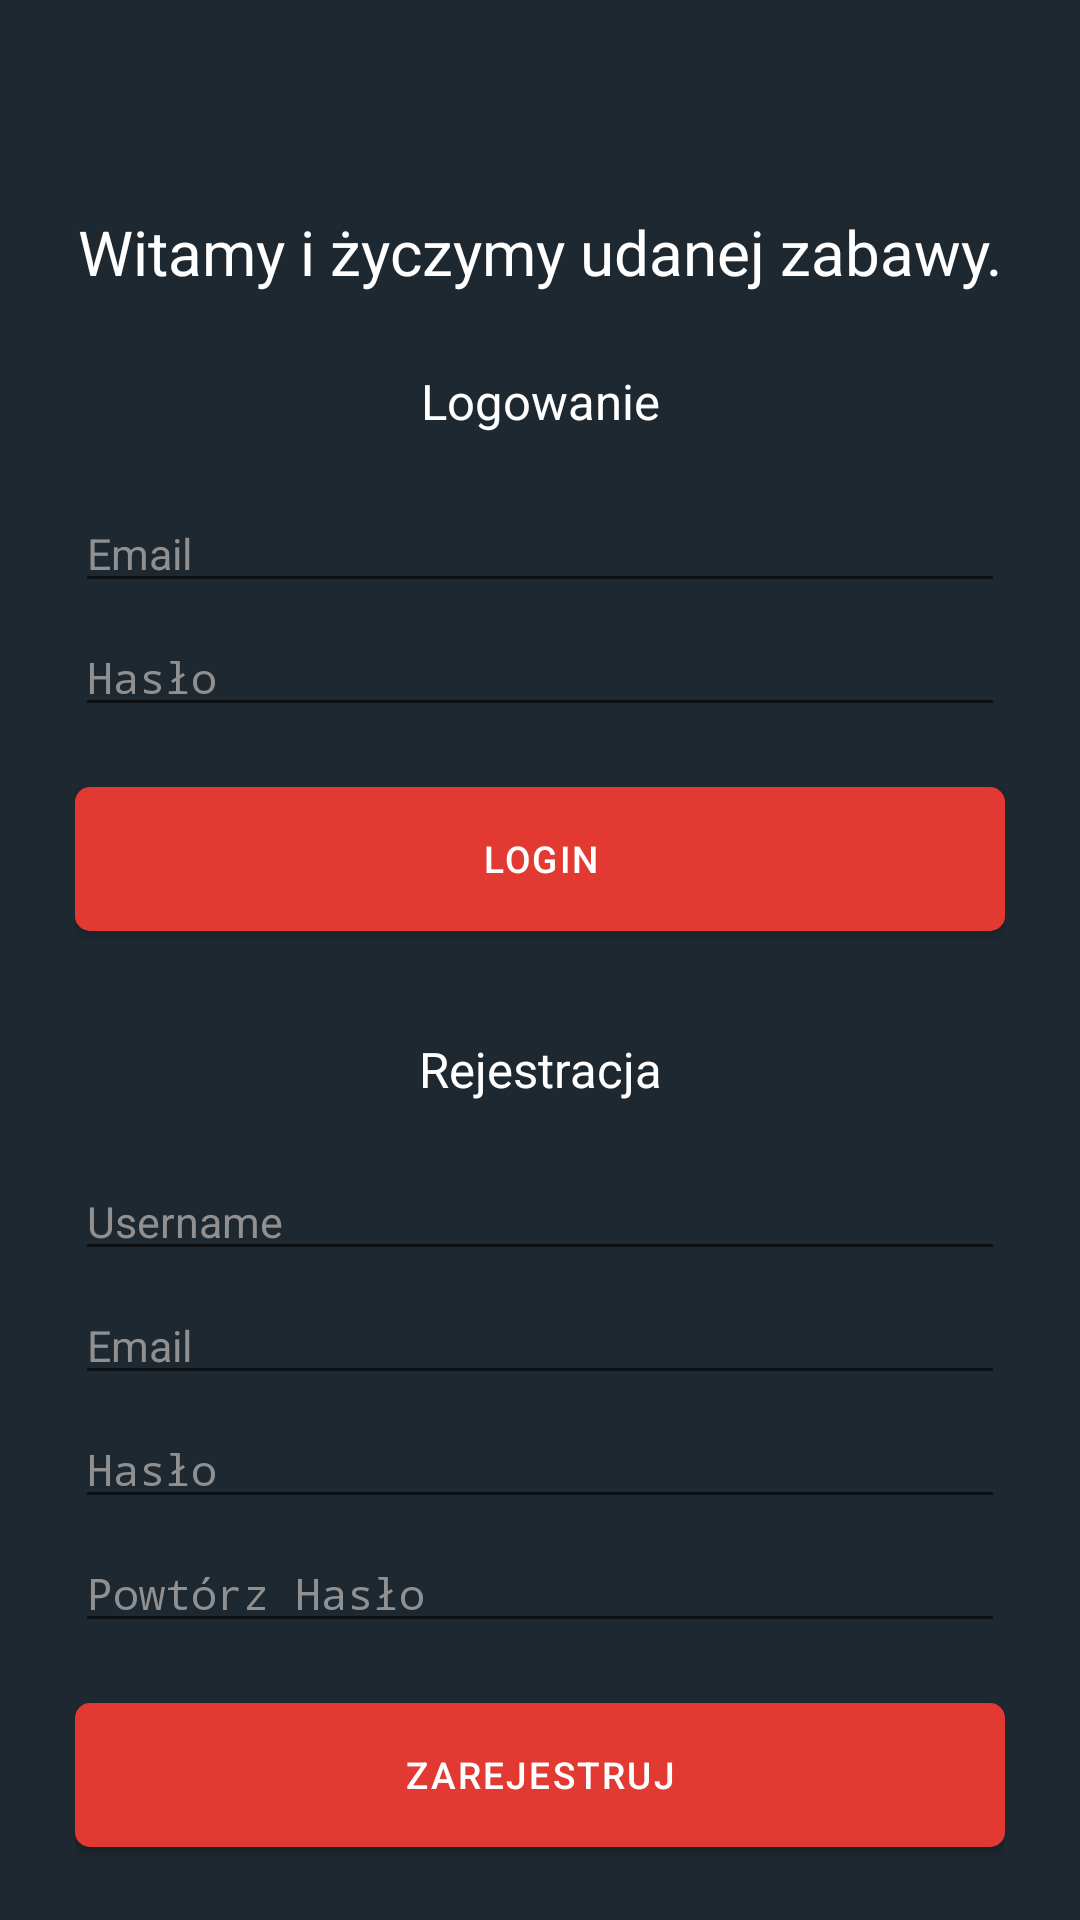

Write the Android layout XML for this screen, with the resource values it uses.
<!-- AndroidManifest.xml: activity theme NoActionBarTheme -->
<!-- res/layout/login_register.xml -->
<?xml version="1.0" encoding="utf-8"?>
<RelativeLayout xmlns:android="http://schemas.android.com/apk/res/android"
    xmlns:app="http://schemas.android.com/apk/res-auto"
    xmlns:tools="http://schemas.android.com/tools"
    android:background="@color/app_background"
    android:layout_width="match_parent"
    android:layout_height="match_parent"
    tools:context=".activity.LoginRegisterActivity">

    <ProgressBar
        android:id="@+id/progressBar1"
        android:layout_width="wrap_content"
        android:layout_height="wrap_content"
        android:layout_centerHorizontal="true"
        android:layout_centerVertical="true"
        android:layout_gravity="center"
        android:indeterminate="true"
        android:visibility="gone"
        />

    <ScrollView
        android:layout_width="match_parent"
        android:layout_height="match_parent"
        android:layout_alignParentStart="true"
        android:layout_alignParentTop="true"
        android:layout_gravity="end|top"
        android:orientation="vertical">

        <LinearLayout
            android:layout_width="match_parent"
            android:layout_height="wrap_content"
            android:layout_marginStart="0dp"
            android:layout_marginTop="0dp"
            android:focusableInTouchMode="true"
            android:orientation="vertical"
            android:paddingLeft="25dp"
            android:paddingRight="25dp">

            <TextView
                android:id="@+id/textWelcome"
                android:layout_width="match_parent"
                android:layout_height="wrap_content"
                android:layout_marginTop="70dp"
                android:text="@string/welcome"
                android:textAlignment="center"
                android:textColor="@color/white"
                android:textSize="10pt" />

            <TextView
                android:id="@+id/textLogin"
                android:layout_width="match_parent"
                android:layout_height="wrap_content"
                android:layout_marginTop="25dp"
                android:text="@string/textLogin"
                android:textAlignment="center"
                android:textColor="@color/white"
                android:textSize="8pt" />

            <EditText
                android:id="@+id/email"
                style="@style/EditTextDefault"
                android:layout_width="match_parent"
                android:layout_height="wrap_content"
                android:layout_marginTop="20dp"
                android:layout_marginBottom="5dp"
                android:hint="@string/email"
                android:textAlignment="viewStart"

                android:textColor="@color/warmGrey"
                android:textSize="7pt" />

            <EditText
                android:id="@+id/password"
                style="@style/EditTextDefault"
                android:layout_width="match_parent"
                android:layout_height="wrap_content"
                android:hint="@string/password"
                android:inputType="textPassword"
                android:textColor="@color/warmGrey"
                android:textSize="7pt" />

            <Button
                android:id="@+id/loginButton"
                android:layout_width="fill_parent"
                android:layout_height="wrap_content"
                android:layout_marginTop="20dp"
                android:background="@drawable/login_button"
                android:letterSpacing="0.06"
                android:onClick="onClick"
                android:text="@string/loginButton"
                android:textAllCaps="true"
                android:textColor="@color/white"
                android:textSize="6pt" />

            <TextView
                android:id="@+id/textRegister"
                android:layout_width="match_parent"
                android:layout_height="wrap_content"
                android:layout_marginTop="35dp"
                android:layout_marginBottom="20dp"
                android:text="@string/textRegister"
                android:textAlignment="center"
                android:textColor="@color/white"
                android:textSize="8pt" />

            <TextView
                android:id="@+id/usernameRegisterError"
                android:layout_width="match_parent"
                android:layout_height="wrap_content"
                android:textColor="@color/red"
                android:visibility="gone"
                android:textSize="6pt" />
            <EditText
                android:id="@+id/usernameRegister"
                style="@style/EditTextDefault"
                android:layout_width="match_parent"
                android:layout_height="wrap_content"
                android:layout_marginBottom="5dp"
                android:hint="@string/username"
                android:textColor="@color/warmGrey"
                android:textSize="7pt" />

            <TextView
                android:id="@+id/emailRegisterError"
                android:layout_width="match_parent"
                android:layout_height="wrap_content"
                android:textColor="@color/red"
                android:visibility="gone"
                android:textSize="6pt" />
            <EditText
                android:id="@+id/emailRegister"
                style="@style/EditTextDefault"
                android:layout_width="match_parent"
                android:layout_height="wrap_content"
                android:layout_marginBottom="5dp"
                android:hint="@string/email"
                android:textAlignment="viewStart"

                android:textColor="@color/warmGrey"
                android:textSize="7pt" />

            <TextView
                android:id="@+id/passwordRegisterError"
                android:layout_width="match_parent"
                android:layout_height="wrap_content"
                android:textColor="@color/red"
                android:visibility="gone"
                android:textSize="6pt" />
            <EditText
                android:id="@+id/passwordRegister"
                style="@style/EditTextDefault"
                android:layout_width="match_parent"
                android:layout_height="wrap_content"
                android:layout_marginBottom="5dp"
                android:hint="@string/password"
                android:inputType="textPassword"
                android:textColor="@color/warmGrey"
                android:textSize="7pt" />

            <EditText
                android:id="@+id/passwordRegisterRe"
                style="@style/EditTextDefault"
                android:layout_width="match_parent"
                android:layout_height="wrap_content"
                android:hint="@string/passwordRe"
                android:inputType="textPassword"
                android:textColor="@color/warmGrey"
                android:textSize="7pt" />

            <Button
                android:id="@+id/registerButton"
                android:layout_width="fill_parent"
                android:layout_height="wrap_content"
                android:layout_marginTop="20dp"
                android:layout_marginBottom="20dp"
                android:background="@drawable/login_button"
                android:letterSpacing="0.06"
                android:onClick="onClick"
                android:text="@string/registerButton"
                android:textAllCaps="true"
                android:textColor="@color/white"
                android:textSize="6pt" />

        </LinearLayout>
    </ScrollView>
</RelativeLayout>
<!-- resources referenced by this layout -->
<resources>
  <color name="app_background">#1E2830</color>
  <color name="red">#E23A32</color>
  <color name="warmGrey">#8F8F8F</color>
  <color name="white">#FFFFFF</color>
  <!-- drawable login_button (drawable-v24) -->
  <?xml version="1.0" encoding="utf-8"?>
  
  <shape xmlns:android="http://schemas.android.com/apk/res/android"
      android:shape="rectangle">
      <solid android:color="@color/red" />
      <corners android:bottomRightRadius="2.5pt"
          android:bottomLeftRadius="2.5pt"
          android:topRightRadius="2.5pt"
          android:topLeftRadius="2.5pt"/>
  </shape>
  <string name="email">Email</string>
  <string name="loginButton">Login</string>
  <string name="password">Hasło</string>
  <string name="passwordRe">Powtórz Hasło</string>
  <string name="registerButton">Zarejestruj</string>
  <string name="textLogin">Logowanie</string>
  <string name="textRegister">Rejestracja</string>
  <string name="username">Username</string>
  <string name="welcome">Witamy i życzymy udanej zabawy.</string>
  <style name="EditTextDefault" parent="android:Widget.EditText">
          <item name="android:textColor">@color/white</item>
          <item name="android:layout_marginTop">0dp</item>
          <item name="android:singleLine">true</item>
          <item name="android:textColorHint">@color/hint_color</item>
          <item name="colorControlHighlight">@color/white</item>
      </style>
  <style name="NoActionBarTheme" parent="AppTheme">
          <item name="windowActionBar">false</item>
          <item name="windowNoTitle">true</item>
      </style>
  <color name="hint_color">#909090</color>
  <style name="AppTheme" parent="Theme.AppCompat.Light.DarkActionBar">
          
          <item name="colorPrimary">@color/colorPrimary</item>
          <item name="colorPrimaryDark">@color/colorPrimaryDark</item>
          <item name="colorAccent">@color/colorAccent</item>
      </style>
  <color name="colorPrimary">#262626</color>
  <color name="colorPrimaryDark">#262626</color>
  <color name="colorAccent">#E23A32</color>
</resources>
